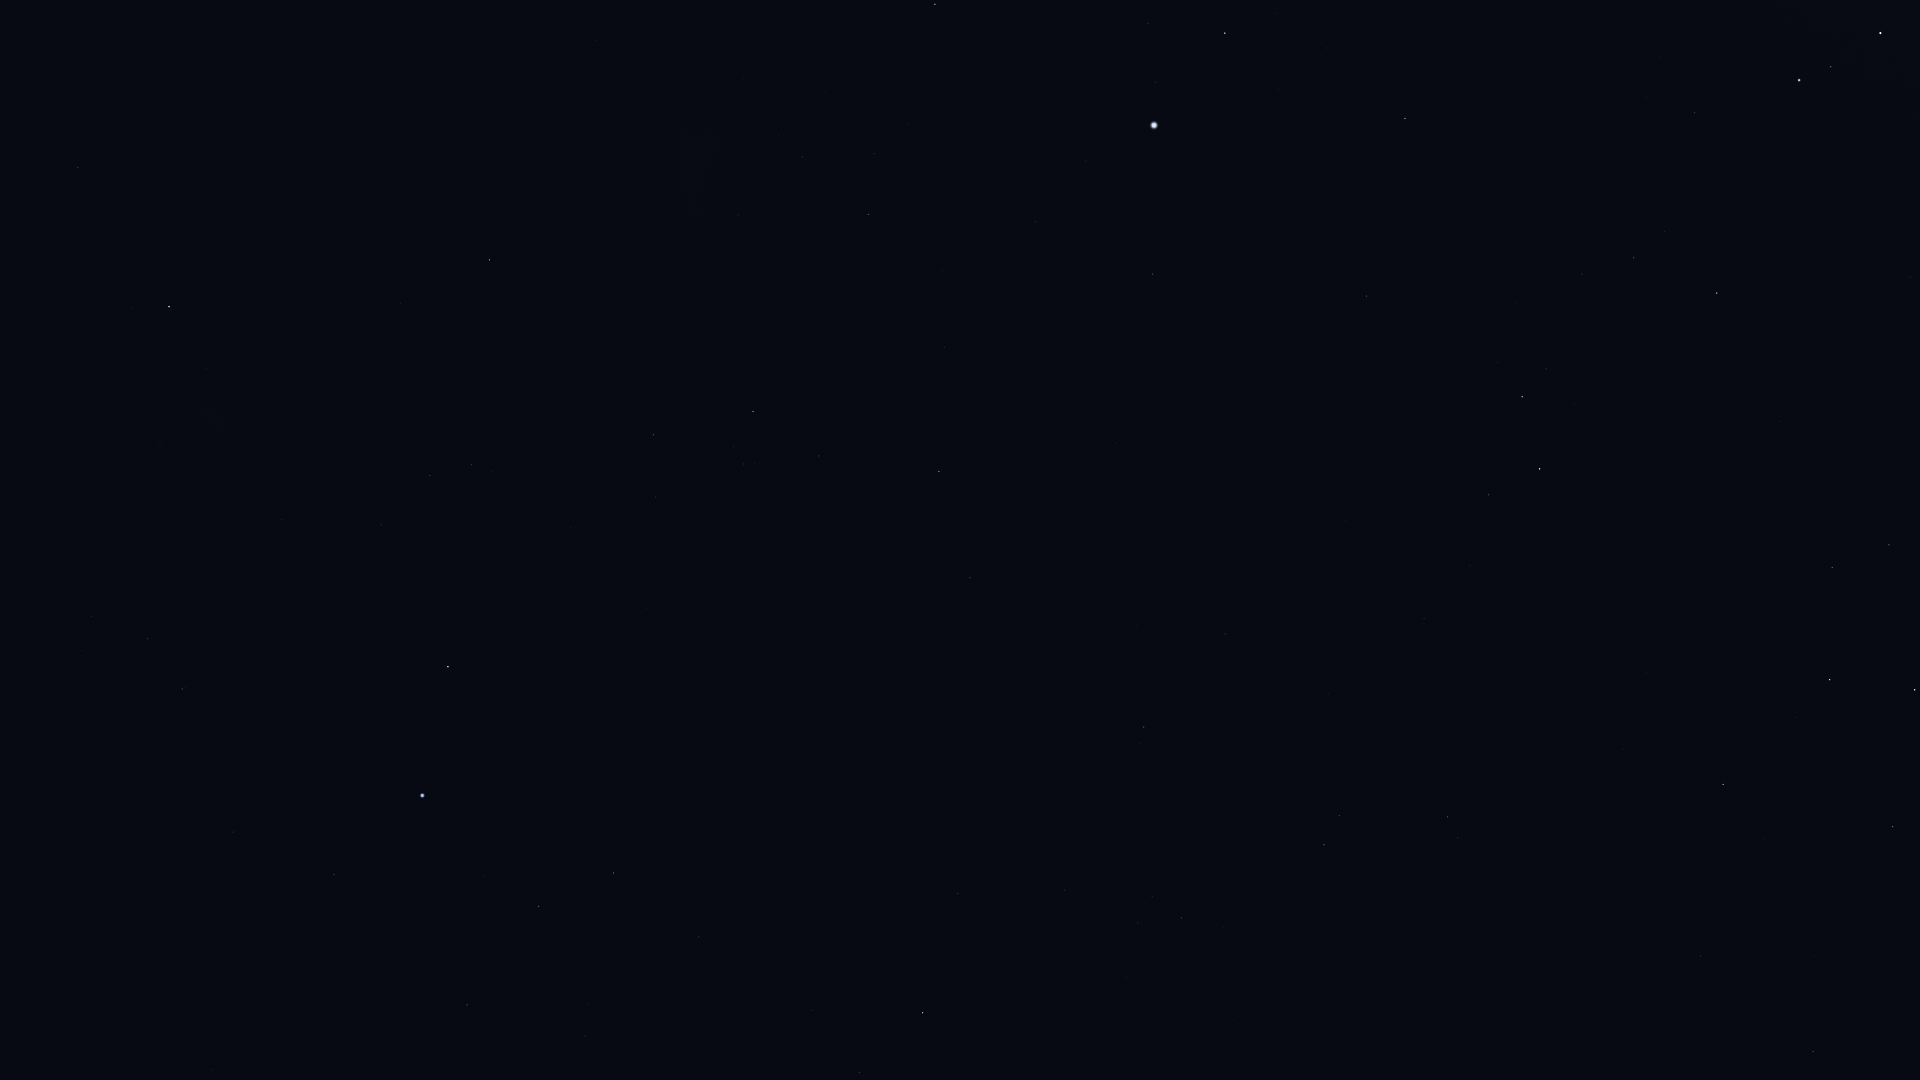

The data file committed next to this chart (first rows):
Star_ID, Name, X, Y
1599, HIP 1599, 147, 638
2021, HIP 2021, 169, 307
2484, HIP 2484, 182, 689
5348, Wurren, 334, 874
5529, Emiw, 283, 591
7083, HIP 7083, 467, 1005
7588, Achernar, 422, 795
8837, HIP 8837, 585, 1036
9007, HIP 9007, 539, 906
9236, HIP 9236, 448, 667
10602, HIP 10602, 613, 873
11001, HIP 11001, 430, 476
11407, HIP 11407, 699, 937
12394, HIP 12394, 472, 465
12413, HIP 12413, 812, 1010
12484, HIP 12484, 655, 760
12486, HIP 12486, 859, 1073
13847, Acamar, 923, 1013
14240, HIP 14240, 646, 608
15510, HIP 15510, 958, 894
15578, Intan, 1118, 1069
17096, Tupi, 851, 657
17440, HIP 17440, 653, 435
17678, HIP 17678, 489, 260
17797, HIP 17797, 1152, 897
17874, HIP 17874, 1181, 918
18597, HIP 18597, 743, 464
19747, HIP 19747, 1144, 727
19780, HIP 19780, 753, 412
19893, HIP 19893, 970, 578
19921, HIP 19921, 819, 456
21248, Beemim, 1339, 816
21060, HIP 21060, 1137, 626
21281, HIP 21281, 939, 472
21393, Theemin, 1448, 817
21594, Sceptrum, 1813, 1052
21770, HIP 21770, 1225, 634
21861, HIP 21861, 1328, 694
21949, HIP 21949, 622, 229
22491, Mouhoun, 1629, 836
23685, HIP 23685, 1723, 785
24305, HIP 24305, 1893, 827
25606, Nihal, 1830, 680
25859, HIP 25859, 1488, 495
25918, HIP 25918, 538, 88
25985, Arneb, 1915, 690
26069, HIP 26069, 868, 214
26380, Bubup, 605, 104
26634, Phact, 1540, 469
27100, HIP 27100, 802, 157
27321, HIP 27321, 1153, 274
27530, HIP 27530, 1035, 222
27628, Wazn, 1522, 397
27890, HIP 27890, 874, 154
28199, HIP 28199, 1546, 369
28328, HIP 28328, 1366, 296
29034, Elkurud, 1515, 303
29550, Amadioha, 1709, 332
30122, Furud, 1717, 293
30277, HIP 30277, 1634, 258
... 11 more rows
